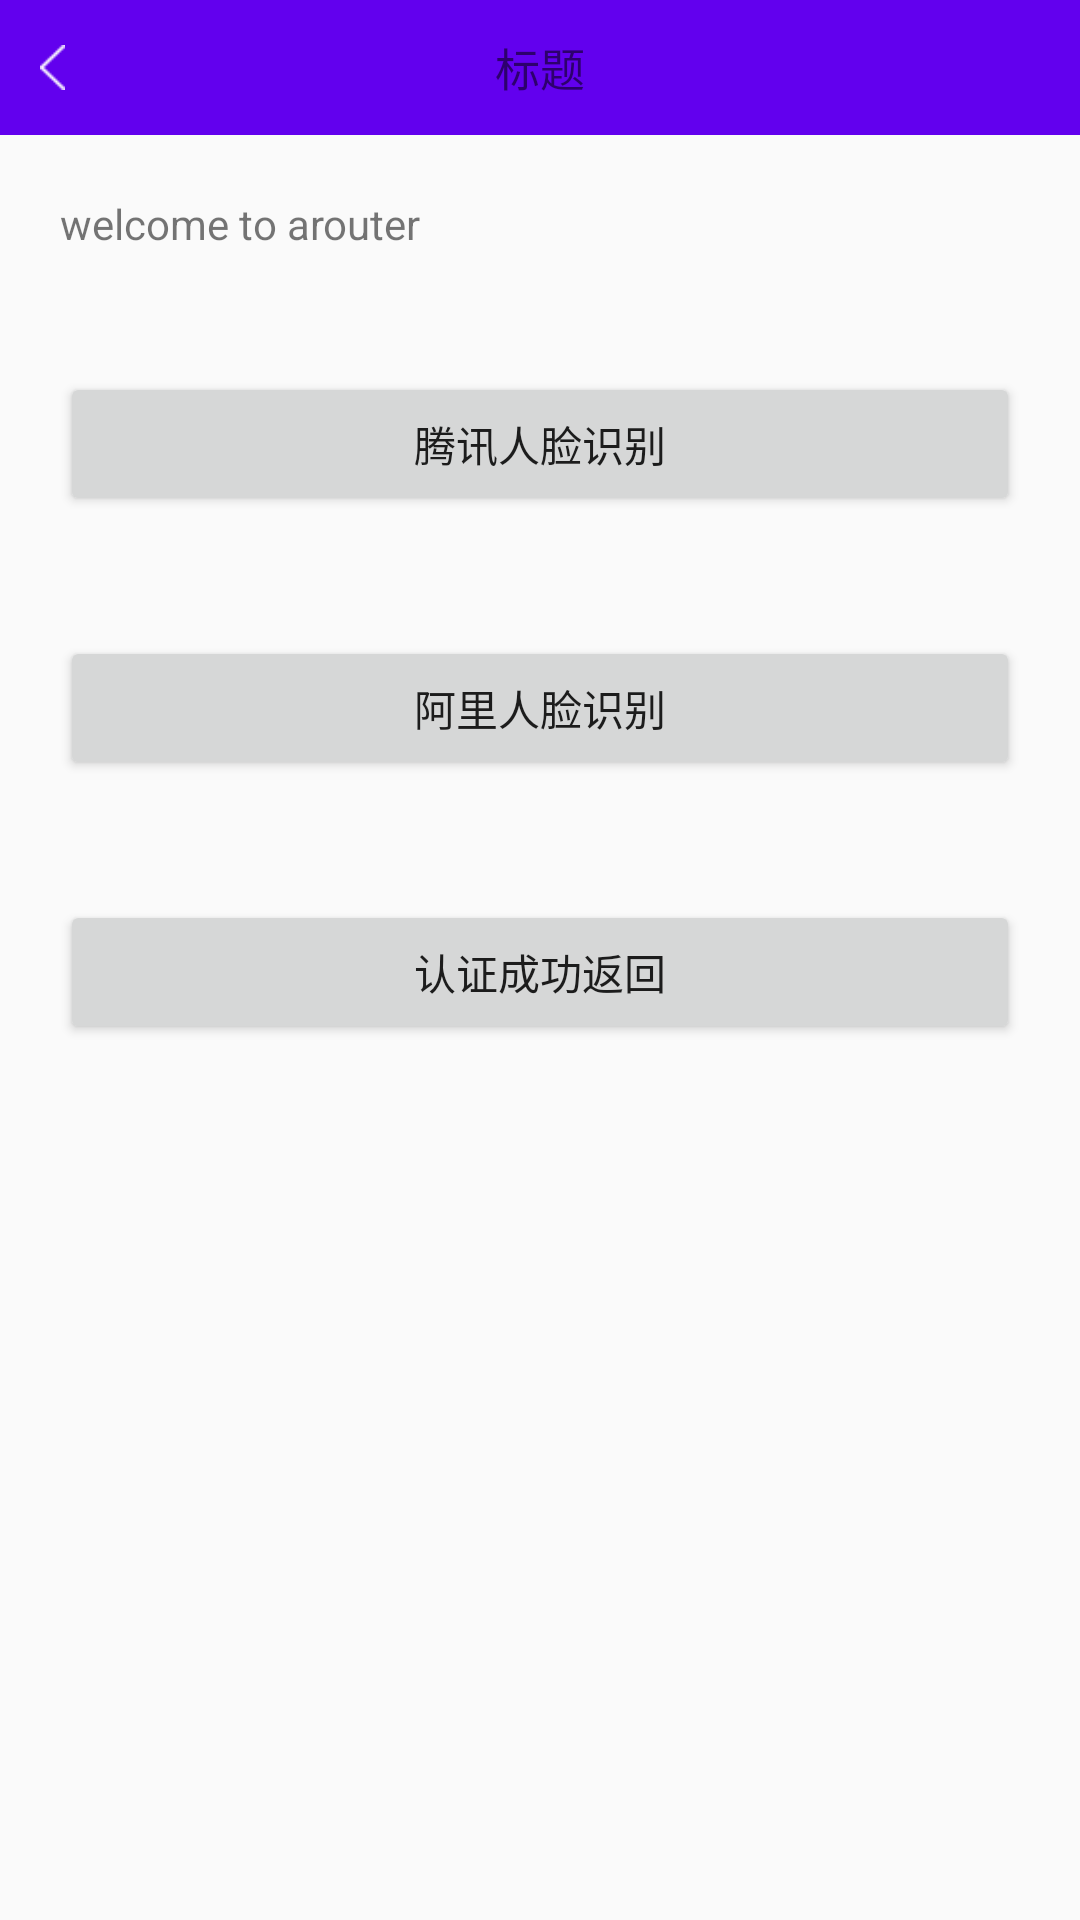

Here is an Android app screen rendered from its layout file. Give the layout XML and the strings, colors and styles it references.
<!-- AndroidManifest.xml: application theme AppTheme -->
<!-- res/layout/activity_arouter.xml -->
<?xml version="1.0" encoding="utf-8"?>
<LinearLayout
    xmlns:android="http://schemas.android.com/apk/res/android"
    android:layout_width="match_parent"
    android:layout_height="match_parent"
    android:orientation="vertical">

    <include layout="@layout/activity_title_layout"/>

    <TextView
        android:id="@+id/tv"
        android:layout_margin="20dp"
        android:layout_width="match_parent"
        android:layout_height="wrap_content"
        android:text="welcome to arouter"/>

    <Button
        android:id="@+id/tecent_btn"
        android:layout_width="match_parent"
        android:layout_height="wrap_content"
        android:layout_margin="20dp"
        android:text="腾讯人脸识别"/>

    <Button
        android:id="@+id/ali_btn"
        android:layout_width="match_parent"
        android:layout_height="wrap_content"
        android:layout_margin="20dp"
        android:text="阿里人脸识别"/>

    <Button
        android:id="@+id/success_btn"
        android:layout_width="match_parent"
        android:layout_height="wrap_content"
        android:layout_margin="20dp"
        android:text="认证成功返回"/>

</LinearLayout>
<!-- res/layout/activity_title_layout.xml (included above) -->
<?xml version="1.0" encoding="utf-8"?>
<RelativeLayout xmlns:android="http://schemas.android.com/apk/res/android"
    android:layout_width="match_parent"
    android:layout_height="45dp"
    android:background="@color/colorPrimary">

    <TextView
        android:id="@+id/tv_title"
        android:layout_width="wrap_content"
        android:layout_height="wrap_content"
        android:layout_centerInParent="true"
        android:textSize="15sp"
        android:text="标题"/>

    <ImageView
        android:id="@+id/iv_back"
        android:layout_width="35dp"
        android:layout_height="35dp"
        android:padding="10dp"
        android:layout_centerVertical="true"
        android:src="@mipmap/actionbar_back"/>

    <ImageView
        android:id="@+id/iv_more"
        android:layout_width="wrap_content"
        android:layout_height="wrap_content"
        android:layout_alignParentRight="true"
        android:padding="5dp"
        android:src="@mipmap/ic_launcher"/>

</RelativeLayout>
<!-- resources referenced by this layout -->
<resources>
  <!-- mipmap actionbar_back: png bitmap (mipmap-xhdpi, 1157 bytes) -->
  <style name="AppTheme" parent="Theme.AppCompat.Light.NoActionBar">
          
          <item name="colorPrimary">@color/colorPrimary</item>
          <item name="colorPrimaryDark">@color/colorPrimaryDark</item>
          <item name="colorAccent">@color/colorAccent</item>
      </style>
  <!-- not gathered from this repository: default colours our renderer supplied (Android Studio template values) -->
  <color name="colorPrimary">#FF6200EE</color>
  <color name="colorPrimaryDark">#FF3700B3</color>
  <color name="colorAccent">#FF03DAC5</color>
</resources>
